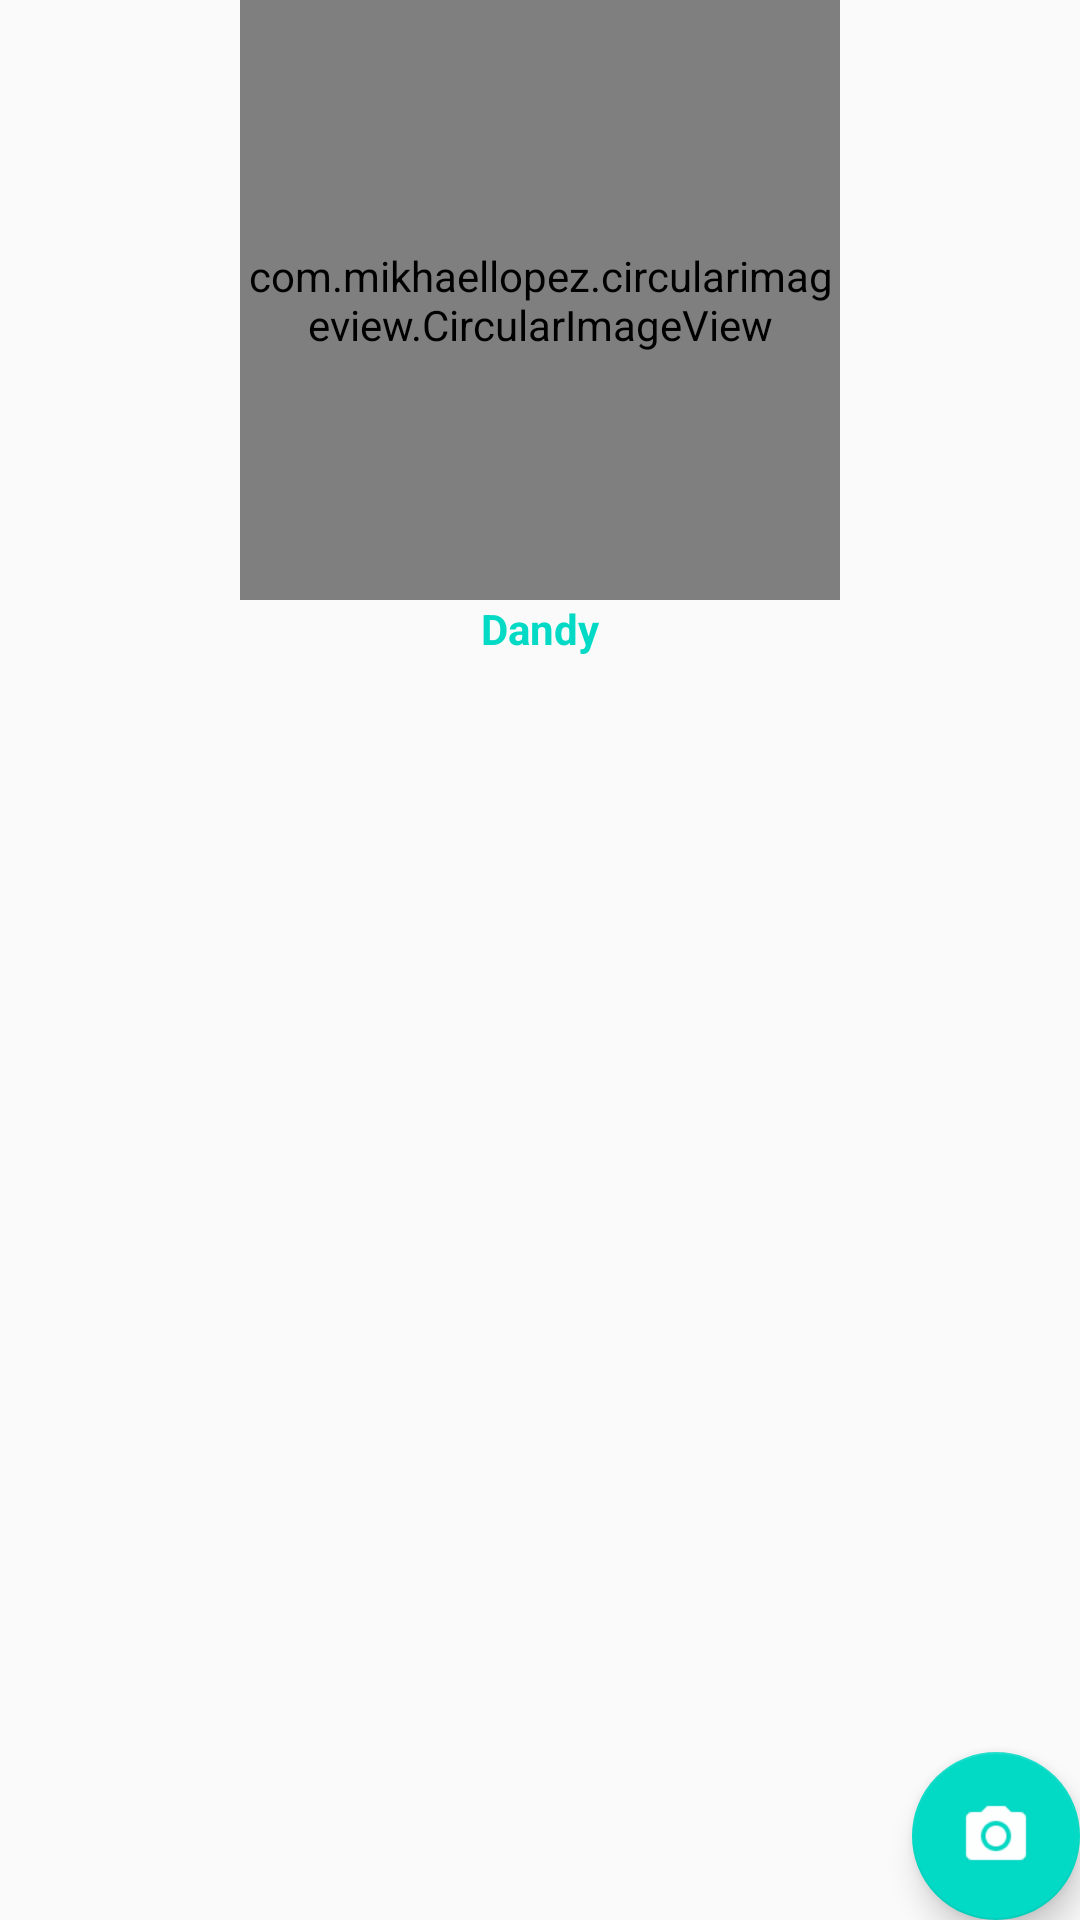

Write the Android layout XML for this screen, with the resource values it uses.
<!-- AndroidManifest.xml: application theme AppTheme -->
<!-- res/layout/fragment_perfil.xml -->
<FrameLayout xmlns:android="http://schemas.android.com/apk/res/android"
    xmlns:tools="http://schemas.android.com/tools"
    android:layout_width="match_parent"
    android:layout_height="match_parent"
    xmlns:app="http://schemas.android.com/apk/res-auto"
    tools:context=".fragment.PerfilFragment">

   <LinearLayout
       android:id="@+id/linearLayout"
       android:layout_width="match_parent"
       android:layout_height="wrap_content"
       android:orientation="vertical">

       <com.mikhaellopez.circularimageview.CircularImageView
           android:layout_width="200dp"
           android:layout_height="200dp"
           android:src="@drawable/dandyprofile"
           app:civ_border_color="#EEEEEE"
           app:civ_border_width="4dp"
           app:civ_shadow="true"
           app:civ_shadow_radius="10"
           app:civ_shadow_color="#8BC34A"
           android:layout_gravity="center"
           />
       <TextView
           android:layout_width="match_parent"
           android:layout_height="wrap_content"
           android:textSize="@dimen/titulo_bio"
           android:textColor="@color/colorAccent"
           android:textStyle="bold"
           android:text="@string/nombre_dandyt"
           android:gravity="center"
           />

       <RelativeLayout
        android:layout_width="match_parent"
        android:layout_height="match_parent"
        android:orientation="vertical"
        android:layout_below="@+id/linearLayout">

        <android.support.v7.widget.RecyclerView
            android:id="@+id/rv_dandy"
            android:layout_width="match_parent"
            android:layout_height="match_parent"/>



           <android.support.design.widget.FloatingActionButton
               android:id="@+id/fab_perfilFragment"
               android:layout_width="wrap_content"
               android:layout_height="wrap_content"
               android:src="@drawable/ic_camera"
               android:elevation="12dp"
               android:layout_alignParentBottom="true"
               android:layout_alignParentRight="true"
               />


       </RelativeLayout>

   </LinearLayout>


</FrameLayout>
<!-- resources referenced by this layout -->
<resources>
  <!-- drawable ic_camera: png bitmap (drawable-hdpi, 626 bytes) -->
  <string name="nombre_dandyt">Dandy</string>
  <style name="AppTheme" parent="Theme.AppCompat.Light.NoActionBar">
          
          <item name="colorPrimary">@color/colorPrimary</item>
          <item name="colorPrimaryDark">@color/colorPrimaryDark</item>
          <item name="colorAccent">@color/colorAccent</item>
      </style>
  <!-- not gathered from this repository: default colours our renderer supplied (Android Studio template values) -->
  <color name="colorPrimary">#FF6200EE</color>
  <color name="colorPrimaryDark">#FF3700B3</color>
  <color name="colorAccent">#FF03DAC5</color>
</resources>
